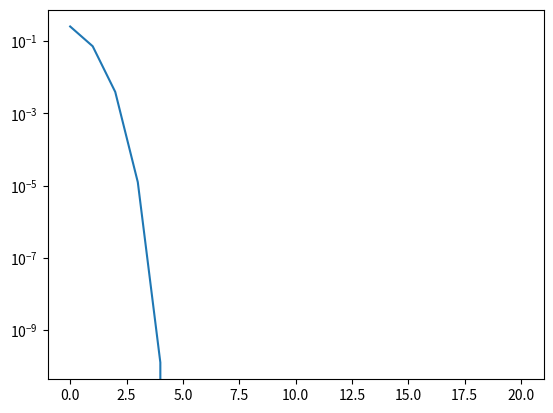

Python code for this plot:
#%%
import numpy as np
import matplotlib.pyplot as plt
#%%

def f(x):
    '''
    The function f(x)
    '''
    a = 2
    return x**3-a

def df(x):
    '''
    The derivative of f(x)
    '''
    return 3*x**2

def newtonArray(f, df, x0, n):
    '''
    Replace the pass with the code, try replacing Newton's method with a simple relaxation.
    '''
    x = np.zeros(n+1)
    x[0]=x0
    for k in range(n):
        x[k+1]=x[k] - f(x[k])/df(x[k])
    return x


def plotError(y, x):
    '''
    Plot the error using matplotlib
    '''
    err = y - x
    plt.semilogy(np.abs(err))
    plt.show() 

def main():
    n = 20
    x0 = 1
    x = newtonArray(f, df, x0, n)
    y = 2**(1/3)
    plotError(y,x)

#%%
if __name__ == "__main__":
    main()

# %%

# %%
